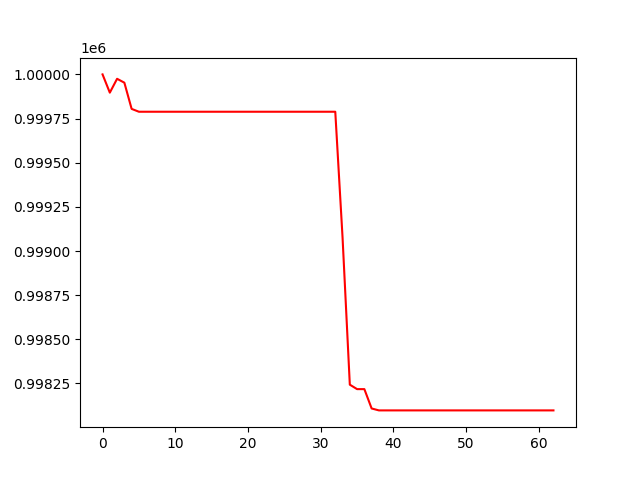

The data file committed next to this chart (first rows):
, 0
0, 1000000
1, 999897
2, 999975
3, 999953
4, 999805
5, 999789
6, 999789
7, 999789
8, 999789
9, 999789
10, 999789
11, 999789
12, 999789
13, 999789
14, 999789
15, 999789
16, 999789
17, 999789
18, 999789
19, 999789
20, 999789
21, 999789
22, 999789
23, 999789
24, 999789
25, 999789
26, 999789
27, 999789
28, 999789
29, 999789
30, 999789
31, 999789
32, 999789
33, 999077
34, 998243
35, 998218
36, 998218
37, 998108
38, 998097
39, 998097
40, 998097
41, 998097
42, 998097
43, 998097
44, 998097
45, 998097
46, 998097
47, 998097
48, 998097
49, 998097
50, 998097
51, 998097
52, 998097
53, 998097
54, 998097
55, 998097
56, 998097
57, 998097
58, 998097
59, 998097
... 3 more rows
